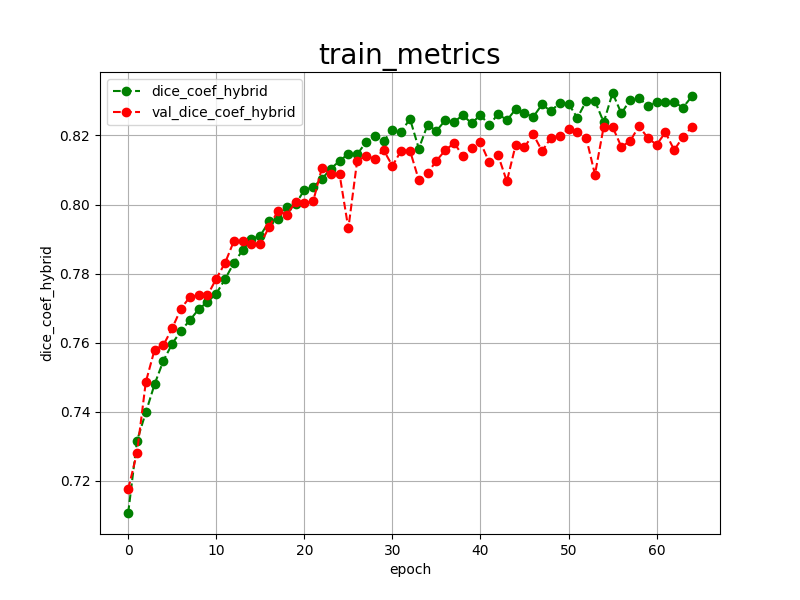

Values plotted in this chart, from the file beside it:
epoch, dice_coef_hybrid, val_dice_coef_hybrid, 
0, 0.7107, 0.7176
1, 0.7316, 0.7281
2, 0.7398, 0.7486
3, 0.7480, 0.7580
4, 0.7548, 0.7593
5, 0.7597, 0.7642
6, 0.7635, 0.7699
7, 0.7665, 0.7732
8, 0.7697, 0.7738
9, 0.7718, 0.7737
10, 0.7742, 0.7785
11, 0.7784, 0.7831
12, 0.7831, 0.7894
13, 0.7868, 0.7894
14, 0.7900, 0.7887
15, 0.7910, 0.7885
16, 0.7951, 0.7935
17, 0.7957, 0.7982
18, 0.7993, 0.7971
19, 0.8001, 0.8006
20, 0.8042, 0.8004
21, 0.8051, 0.8009
22, 0.8074, 0.8106
23, 0.8104, 0.8088
24, 0.8126, 0.8088
25, 0.8147, 0.7931
26, 0.8145, 0.8127
27, 0.8181, 0.8141
28, 0.8198, 0.8133
29, 0.8183, 0.8158
30, 0.8217, 0.8112
31, 0.8211, 0.8156
32, 0.8248, 0.8156
33, 0.8162, 0.8071
34, 0.8231, 0.8091
35, 0.8213, 0.8127
36, 0.8244, 0.8157
37, 0.8239, 0.8178
38, 0.8259, 0.8142
39, 0.8235, 0.8163
40, 0.8260, 0.8180
41, 0.8229, 0.8122
42, 0.8263, 0.8143
43, 0.8244, 0.8067
44, 0.8276, 0.8173
45, 0.8264, 0.8167
46, 0.8254, 0.8203
47, 0.8290, 0.8155
48, 0.8270, 0.8193
49, 0.8295, 0.8199
50, 0.8292, 0.8219
51, 0.8251, 0.8209
52, 0.8299, 0.8194
53, 0.8300, 0.8087
54, 0.8238, 0.8226
55, 0.8323, 0.8225
56, 0.8264, 0.8167
57, 0.8303, 0.8184
58, 0.8308, 0.8227
59, 0.8286, 0.8193
... 5 more rows
